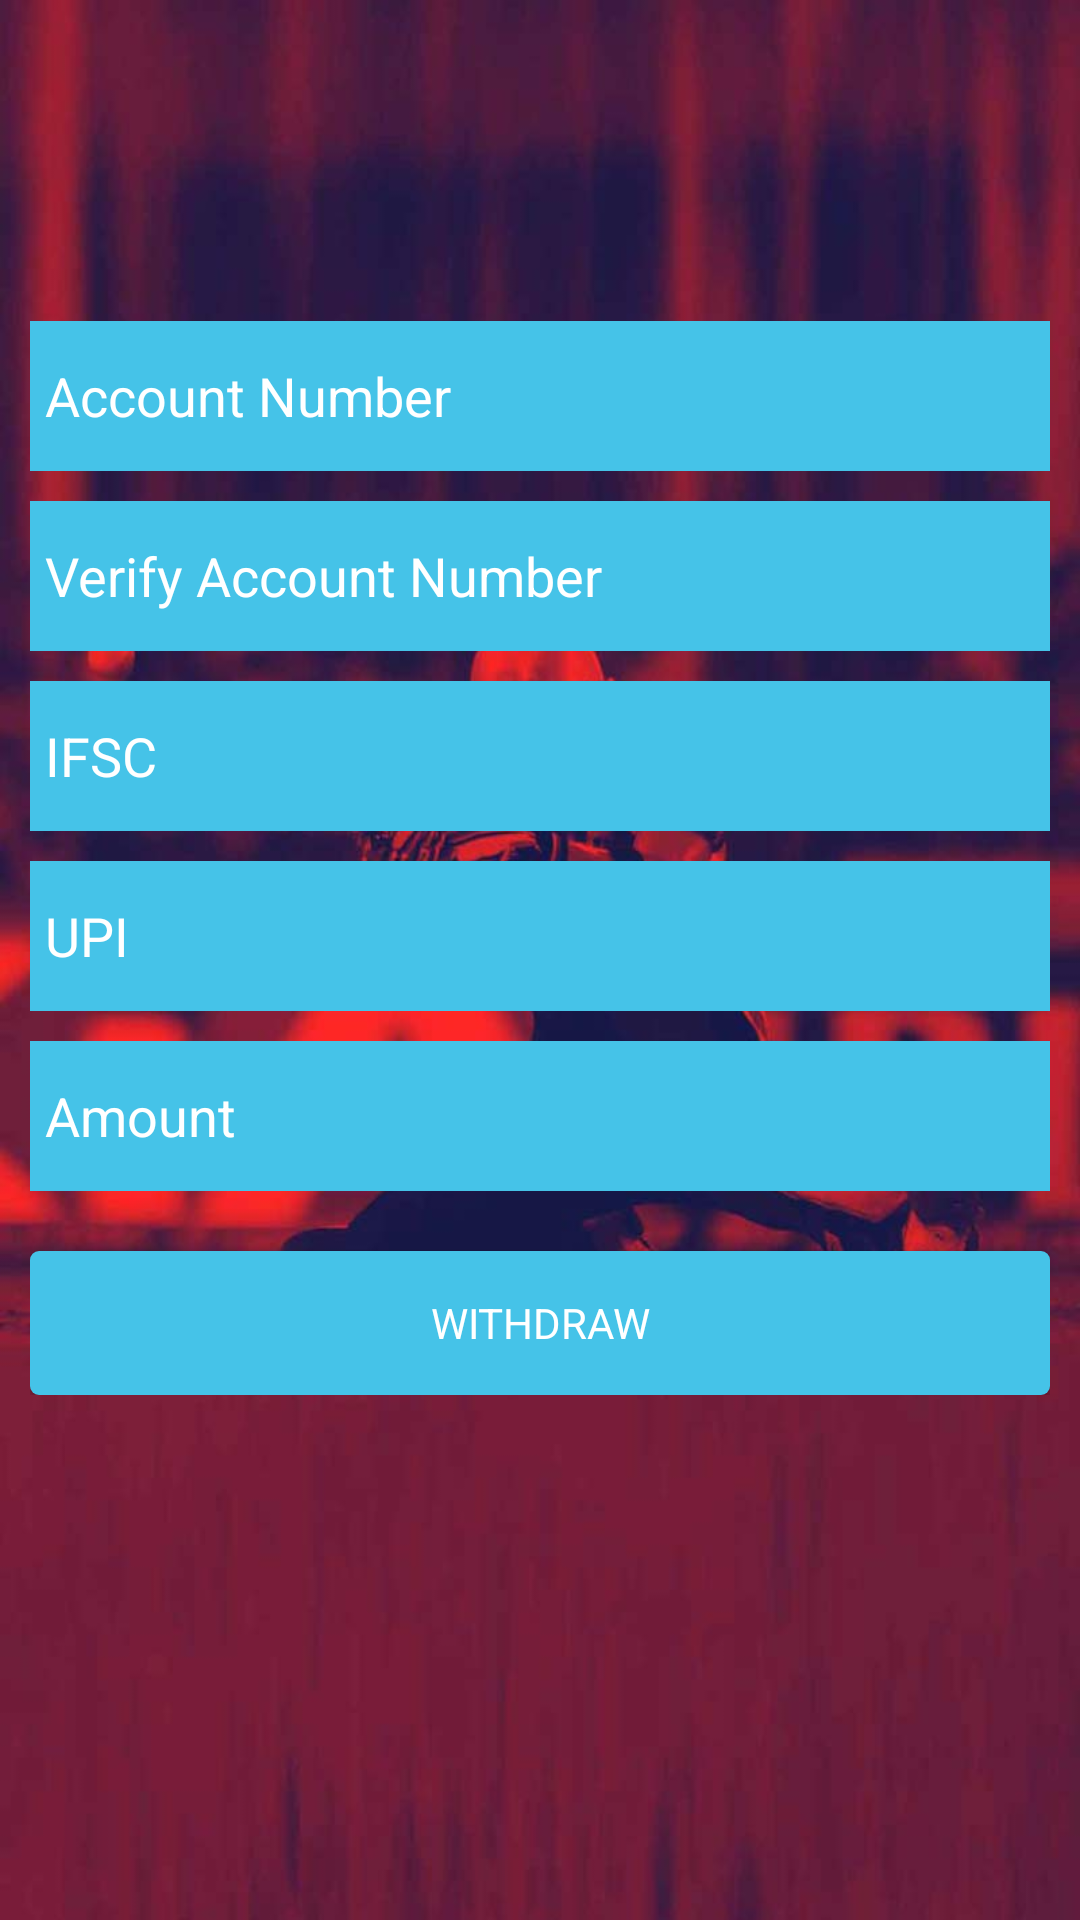

Android layout source for this screen:
<!-- AndroidManifest.xml: activity theme BrowserActivityTheme -->
<!-- res/layout/activity_payout.xml -->
<?xml version="1.0" encoding="utf-8"?>
<RelativeLayout
    android:layout_width="match_parent"
    android:layout_height="wrap_content"
    android:padding="@dimen/news_inside_item_margin"
    android:onClick="hideKeyboard"
    xmlns:android="http://schemas.android.com/apk/res/android">

    <TextView
        android:id="@+id/textIntro"
        android:layout_alignParentTop="true"
        android:layout_width="match_parent"
        android:layout_height="wrap_content"
        android:paddingTop="40dp"
        android:gravity="center"
        android:textSize="20sp"
        android:textColor="@color/white"/>

    <LinearLayout
        android:layout_width="match_parent"
        android:layout_height="wrap_content"
        android:layout_marginTop="20dp"
        android:orientation="vertical"
        android:layout_below="@+id/textIntro"
        android:focusable="true"
        android:focusableInTouchMode="true">

        <EditText
            android:id="@+id/accountNumber"
            android:layout_width="match_parent"
            android:layout_height="50dp"
            android:padding="5dp"
            android:layout_marginTop="10dp"
            android:background="@color/edit_text_back"
            android:hint="Account Number"
            android:focusable="true"
            android:focusableInTouchMode="true"
            android:inputType="number"
            android:imeOptions="flagNoExtractUi"
            android:textCursorDrawable="@color/color_edit_text"
            android:singleLine="true"
            android:textColor="@color/color_edit_text"
            android:textColorHint="@color/white" />

        <EditText
            android:id="@+id/verifyAccountNumber"
            android:layout_width="match_parent"
            android:layout_height="50dp"
            android:padding="5dp"
            android:layout_marginTop="10dp"
            android:background="@color/edit_text_back"
            android:hint="Verify Account Number"
            android:focusable="true"
            android:focusableInTouchMode="true"
            android:inputType="number"
            android:imeOptions="flagNoExtractUi"
            android:textCursorDrawable="@color/color_edit_text"
            android:singleLine="true"
            android:textColor="@color/color_edit_text"
            android:textColorHint="@color/white" />


        <EditText
            android:id="@+id/ifscCode"
            android:layout_width="match_parent"
            android:layout_height="50dp"
            android:padding="5dp"
            android:layout_marginTop="10dp"
            android:background="@color/edit_text_back"
            android:hint="IFSC"
            android:focusable="true"
            android:focusableInTouchMode="true"
            android:inputType="textVisiblePassword"
            android:imeOptions="flagNoExtractUi"
            android:textCursorDrawable="@color/color_edit_text"
            android:singleLine="true"
            android:textColor="@color/color_edit_text"
            android:textColorHint="@color/white" />

        <EditText
            android:id="@+id/upiId"
            android:layout_width="match_parent"
            android:layout_height="50dp"
            android:padding="5dp"
            android:layout_marginTop="10dp"
            android:background="@color/edit_text_back"
            android:hint="UPI"
            android:focusable="true"
            android:focusableInTouchMode="true"
            android:inputType="textVisiblePassword"
            android:imeOptions="flagNoExtractUi"
            android:textCursorDrawable="@color/color_edit_text"
            android:singleLine="true"
            android:textColor="@color/color_edit_text"
            android:textColorHint="@color/white" />

        <EditText
            android:id="@+id/withDrawAmount"
            android:layout_width="match_parent"
            android:layout_height="50dp"
            android:padding="5dp"
            android:layout_marginTop="10dp"
            android:background="@color/edit_text_back"
            android:hint="Amount"
            android:focusable="true"
            android:focusableInTouchMode="true"
            android:inputType="number"
            android:imeOptions="flagNoExtractUi"
            android:textCursorDrawable="@color/color_edit_text"
            android:singleLine="true"
            android:textColor="@color/color_edit_text"
            android:textColorHint="@color/white" />

        <Button
            android:id="@+id/withDrawButton"
            android:layout_width="match_parent"
            android:layout_height="wrap_content"
            android:layout_marginTop="20dp"
            android:background="@drawable/item_back_list"
            android:text="Withdraw"
            android:textColor="@color/white"/>

    </LinearLayout>

</RelativeLayout>
<!-- resources referenced by this layout -->
<resources>
  <color name="color_edit_text">#212121</color>
  <color name="edit_text_back">#45C3E8</color>
  <color name="white">#ffffff</color>
  <dimen name="news_inside_item_margin">10dp</dimen>
  <!-- drawable item_back_list (drawable) -->
  <?xml version="1.0" encoding="utf-8"?>
  <selector
      xmlns:android="http://schemas.android.com/apk/res/android"
      android:enterFadeDuration="100"
      android:exitFadeDuration="200">
  
      <item android:state_pressed="true">
          <shape>
              <solid android:color="@color/status_bar"/>
              <corners android:radius="3dp"/>
          </shape>
      </item>
  
      <item>
          <shape>
              <solid android:color="@color/default_color"/>
              <corners android:radius="3dp"/>
         </shape>
      </item>
  </selector>
  <style name="BrowserActivityTheme" parent="Theme.AppCompat.DayNight.NoActionBar">
          <item name="android:textColor">@color/textColor</item>
          <item name="android:textColorHighlight">@color/color_button</item>
          <item name="android:windowBackground">@drawable/wall</item>
          <item name="android:windowAnimationStyle">@null</item>
          <item name="android:statusBarColor" tools:ignore="NewApi">@color/status_bar</item>
          <item name="fontFamily">@font/futuraopti</item>
      </style>
  <color name="status_bar">#2B849F</color>
  <color name="default_color">#45C3E8</color>
  <color name="textColor">#4d4d4d</color>
  <color name="color_button">#c7c7c7</color>
  <!-- drawable wall: jpg bitmap (drawable, 46276 bytes) -->
</resources>
